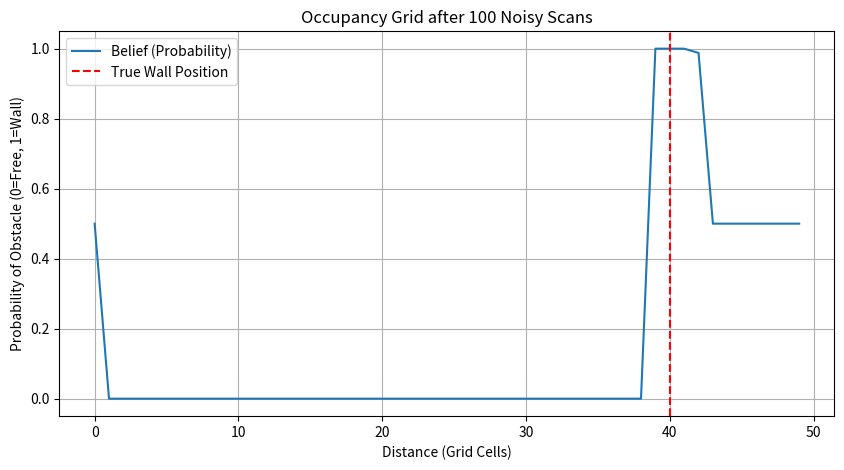

Source code (Python):
import numpy as np
import matplotlib.pyplot as plt
import random

# --- 1. CONFIGURATION (THE PHYSICS) ---
GRID_SIZE = 50       # 50x50 cells
RESOLUTION = 1.0     # 1 meter per cell
WALL_POS = 40        # The actual wall is at x=40

# PROBABILITIES (The "Trust" Levels)
P_OCC = 0.9          # If laser hits, 90% sure it's a wall
P_FREE = 0.3         # If laser passes through, 30% chance it's a wall (70% free)
P_PRIOR = 0.5        # Initial belief (50/50 unknown)

# CONVERT TO LOG-ODDS (The Math Trick)
# Formula: l = log(p / (1-p))
L_OCC = np.log(P_OCC / (1 - P_OCC))
L_FREE = np.log(P_FREE / (1 - P_FREE))
L_PRIOR = np.log(P_PRIOR / (1 - P_PRIOR)) # This is usually 0.0

# --- 2. THE ALGORITHM ---
    
def inverse_sensor_model(robot_x, measured_dist):
    """
    Decides what to do with the map based on ONE single laser ray.
    Returns: A list of (index, log_odds_change) to apply.
    """
    updates = []
    
    # Calculate which cell the laser HIT
    # robot is at 0, hit is at measured_dist
    hit_cell = int(measured_dist / RESOLUTION)
    
    # ZONE 1: FREE SPACE (Ray passed through these cells)
    for cell_idx in range(robot_x + 1, hit_cell):
        # Safety: Don't update off the map
        if 0 <= cell_idx < GRID_SIZE:
            updates.append((cell_idx, L_FREE)) # Decrease score
            
    # ZONE 2: OBSTACLE (Ray stopped here)
    if 0 <= hit_cell < GRID_SIZE:
        updates.append((hit_cell, L_OCC))      # Increase score
        
    return updates

# --- 3. THE SIMULATION LOOP ---

# Initialize Map with 0.0 (Unknown)
# We act as a 1D line of cells for simplicity, but math works for 2D.
grid_map = np.zeros(GRID_SIZE) 

# Simulation: Robot stands at x=0 and shoots 100 lasers at the wall
print("Simulation starting... Robot at x=0. Wall at x=40.")

for i in range(100):
    # A. GENERATE REALITY (With Noise)
    # The sensor isn't perfect. It has +/- 2.0 meters error!
    noise = random.gauss(0, 1.0) 
    reading = WALL_POS + noise
    
    # B. CALCULATE UPDATE
    updates = inverse_sensor_model(0, reading)
    
    # C. UPDATE MAP (Bayes Filter)
    for index, value in updates:
        # Simple Addition! (The power of Log-Odds)
        grid_map[index] += value

# --- 4. VISUALIZATION ---

# Convert Log-Odds back to Probability for humans
# Formula: p = 1 - (1 / (1 + exp(l)))
probabilities = 1 - (1 / (1 + np.exp(grid_map)))

plt.figure(figsize=(10, 5))
plt.plot(probabilities, label="Belief (Probability)")
plt.axvline(x=WALL_POS, color='r', linestyle='--', label="True Wall Position")
plt.title(f"Occupancy Grid after 100 Noisy Scans")
plt.xlabel("Distance (Grid Cells)")
plt.ylabel("Probability of Obstacle (0=Free, 1=Wall)")
plt.legend()
plt.grid(True)
plt.show()
